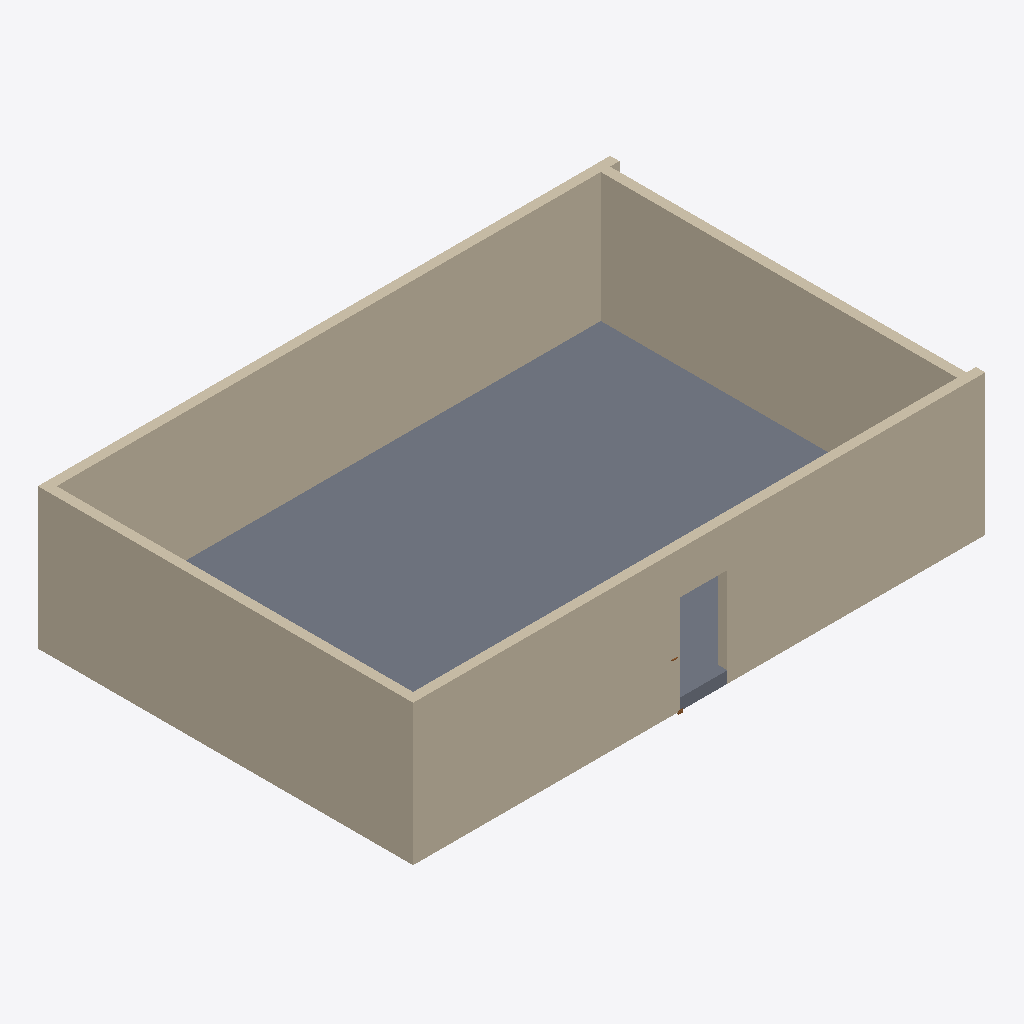
Isometric view of an IFC building model (IFC-SPF (STEP), schema IFC4, length unit millimetre), seen from the south-west, elements coloured by IFC class: 4 walls (beige), 1 slab (grey), 1 door (brown).
Extent 12.2 m × 8.0 m × 3.0 m (x, y, z). Storeys (1): Ground Floor at 0.00 m. Elements (6): 4 IfcWall, 1 IfcDoor, 1 IfcSlab.

HEADER;
FILE_DESCRIPTION(('ViewDefinition[DesignTransferView]'),'2;1');
FILE_NAME('/dev/null','2026-04-21T15:49:55+00:00',(''),(''),'IfcOpenShell 0.8.5','IfcOpenShell 0.8.5','Nobody');
FILE_SCHEMA(('IFC4'));
ENDSEC;
DATA;
#1=IFCPROJECT('3E66TLiGb4nxyI6$C$zkO1',$,'bonsai-c-12-init',$,$,$,$,(#10),#5);
#12=IFCSITE('3U8hDZwRbCoeL7lVru0lDo',$,'Default Site',$,$,$,$,$,$,$,$,$,$,$);
#13=IFCBUILDING('0OpBjZjjD3FQRcDi1kn44w',$,'Default Building',$,$,$,$,$,$,$,$,$);
#16=IFCBUILDINGSTOREY('2HOM$94mb6UvShXWZqgEvi',$,'Ground Floor',$,$,#30,$,$,$,$);
#172=IFCSLAB('2wuBodhfbEOApU64UPhRlY',$,'Warehouse Slab',$,$,#189,#179,$,$);
#31=IFCWALL('3DVgHxbsf7vRaUhg3axgMa',$,'South Wall',$,$,#49,#38,$,$);
#102=IFCWALL('3PCvkgdrnFE8fv$q0N25MN',$,'North Wall',$,$,#119,#109,$,$);
#137=IFCWALL('17$dPwJAL7TwEaVdW$0U4I',$,'West Wall',$,$,#154,#144,$,$);
#67=IFCWALL('2CKoQStwD2FAv6yWmbh6Tk',$,'East Wall',$,$,#84,#74,$,$);
#246=IFCDOOR('25oLo9sZn4NQxVU2MWyYxW',$,'Entry Door',$,$,#330,#320,$,$,$,$,$,$);
ENDSEC;
